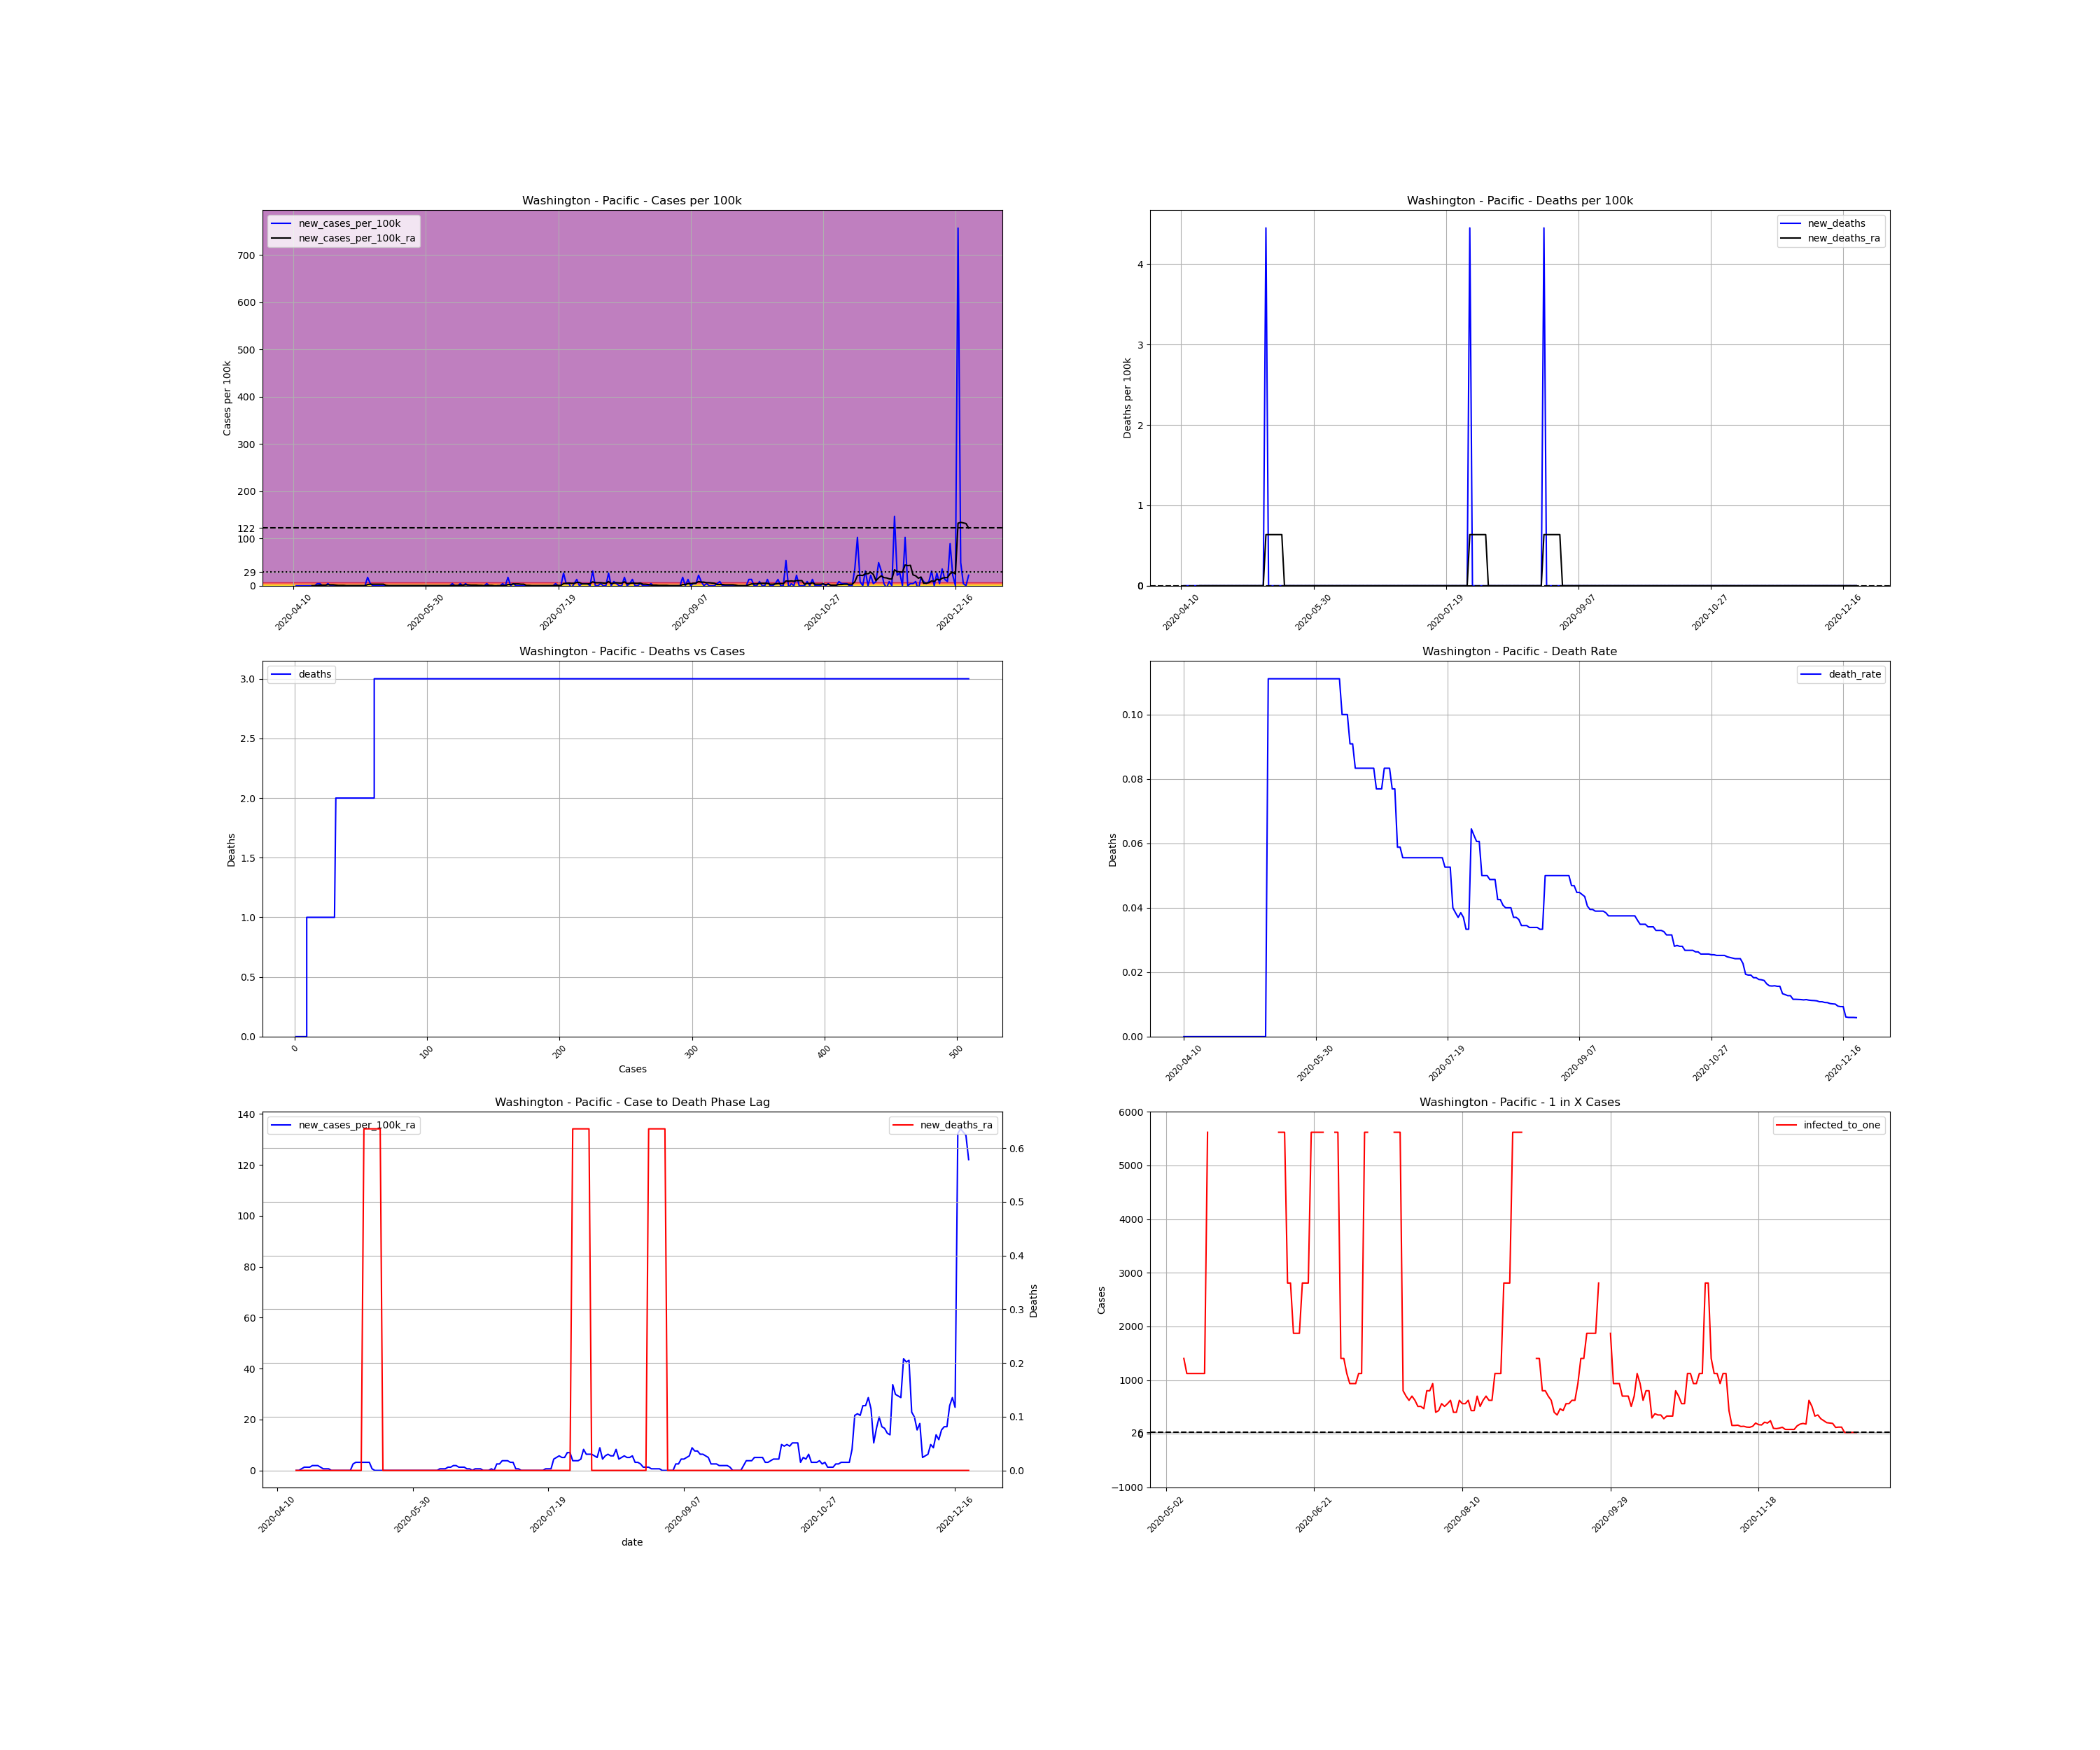

Source data for this figure (header and first rows):
, date, county, state, fips, cases, deaths, COUNTY, STNAME, CTYNAME, POPESTIMATE2019, cases_per_100k, deaths_per_100k, death_rate, new_cases, new_cases_per_100k, new_deaths, new_cases_per_100k_ra, new_deaths_ra, active_cases, infected_to_one
708914, 2020-04-10, Pacific, Washington, 53049, 1, 0.0, 49, Washington, Pacific, 22471, 4.45, 0.0, 0.0, , , , , , , 
708915, 2020-04-11, Pacific, Washington, 53049, 1, 0.0, 49, Washington, Pacific, 22471, 4.45, 0.0, 0.0, 0.0, 0.0, 0.0, , , , 
708916, 2020-04-12, Pacific, Washington, 53049, 1, 0.0, 49, Washington, Pacific, 22471, 4.45, 0.0, 0.0, 0.0, 0.0, 0.0, , , , 
708917, 2020-04-13, Pacific, Washington, 53049, 1, 0.0, 49, Washington, Pacific, 22471, 4.45, 0.0, 0.0, 0.0, 0.0, 0.0, , , , 
708918, 2020-04-14, Pacific, Washington, 53049, 1, 0.0, 49, Washington, Pacific, 22471, 4.45, 0.0, 0.0, 0.0, 0.0, 0.0, , , , 
708919, 2020-04-15, Pacific, Washington, 53049, 1, 0.0, 49, Washington, Pacific, 22471, 4.45, 0.0, 0.0, 0.0, 0.0, 0.0, , , , 
708920, 2020-04-16, Pacific, Washington, 53049, 1, 0.0, 49, Washington, Pacific, 22471, 4.45, 0.0, 0.0, 0.0, 0.0, 0.0, , , , 
708921, 2020-04-17, Pacific, Washington, 53049, 1, 0.0, 49, Washington, Pacific, 22471, 4.45, 0.0, 0.0, 0.0, 0.0, 0.0, 0.0, 0.0, , 
708922, 2020-04-18, Pacific, Washington, 53049, 1, 0.0, 49, Washington, Pacific, 22471, 4.45, 0.0, 0.0, 0.0, 0.0, 0.0, 0.0, 0.0, 0.0, inf
708923, 2020-04-19, Pacific, Washington, 53049, 2, 0.0, 49, Washington, Pacific, 22471, 8.9, 0.0, 0.0, 1.0, 4.45, 0.0, 0.6357, 0.0, 1.0, 5618
708924, 2020-04-20, Pacific, Washington, 53049, 3, 0.0, 49, Washington, Pacific, 22471, 13.35, 0.0, 0.0, 1.0, 4.45, 0.0, 1.271, 0.0, 2.0, 2809
708925, 2020-04-21, Pacific, Washington, 53049, 3, 0.0, 49, Washington, Pacific, 22471, 13.35, 0.0, 0.0, 0.0, 0.0, 0.0, 1.271, 0.0, 2.0, 2809
708926, 2020-04-22, Pacific, Washington, 53049, 3, 0.0, 49, Washington, Pacific, 22471, 13.35, 0.0, 0.0, 0.0, 0.0, 0.0, 1.271, 0.0, 2.0, 2809
708927, 2020-04-23, Pacific, Washington, 53049, 4, 0.0, 49, Washington, Pacific, 22471, 17.8, 0.0, 0.0, 1.0, 4.45, 0.0, 1.907, 0.0, 3.0, 1873
708928, 2020-04-24, Pacific, Washington, 53049, 4, 0.0, 49, Washington, Pacific, 22471, 17.8, 0.0, 0.0, 0.0, 0.0, 0.0, 1.907, 0.0, 3.0, 1873
708929, 2020-04-25, Pacific, Washington, 53049, 4, 0.0, 49, Washington, Pacific, 22471, 17.8, 0.0, 0.0, 0.0, 0.0, 0.0, 1.907, 0.0, 3.0, 1873
708930, 2020-04-26, Pacific, Washington, 53049, 4, 0.0, 49, Washington, Pacific, 22471, 17.8, 0.0, 0.0, 0.0, 0.0, 0.0, 1.271, 0.0, 3.0, 1873
708931, 2020-04-27, Pacific, Washington, 53049, 4, 0.0, 49, Washington, Pacific, 22471, 17.8, 0.0, 0.0, 0.0, 0.0, 0.0, 0.6357, 0.0, 2.0, 2809
708932, 2020-04-28, Pacific, Washington, 53049, 4, 0.0, 49, Washington, Pacific, 22471, 17.8, 0.0, 0.0, 0.0, 0.0, 0.0, 0.6357, 0.0, 1.0, 5618
708933, 2020-04-29, Pacific, Washington, 53049, 4, 0.0, 49, Washington, Pacific, 22471, 17.8, 0.0, 0.0, 0.0, 0.0, 0.0, 0.6357, 0.0, 1.0, 5618
708934, 2020-04-30, Pacific, Washington, 53049, 4, 0.0, 49, Washington, Pacific, 22471, 17.8, 0.0, 0.0, 0.0, 0.0, 0.0, 0.0, 0.0, 1.0, 5618
708935, 2020-05-01, Pacific, Washington, 53049, 4, 0.0, 49, Washington, Pacific, 22471, 17.8, 0.0, 0.0, 0.0, 0.0, 0.0, 0.0, 0.0, 0.0, inf
708936, 2020-05-02, Pacific, Washington, 53049, 4, 0.0, 49, Washington, Pacific, 22471, 17.8, 0.0, 0.0, 0.0, 0.0, 0.0, 0.0, 0.0, 0.0, inf
708937, 2020-05-03, Pacific, Washington, 53049, 4, 0.0, 49, Washington, Pacific, 22471, 17.8, 0.0, 0.0, 0.0, 0.0, 0.0, 0.0, 0.0, 0.0, inf
708938, 2020-05-04, Pacific, Washington, 53049, 4, 0.0, 49, Washington, Pacific, 22471, 17.8, 0.0, 0.0, 0.0, 0.0, 0.0, 0.0, 0.0, 0.0, inf
708939, 2020-05-05, Pacific, Washington, 53049, 4, 0.0, 49, Washington, Pacific, 22471, 17.8, 0.0, 0.0, 0.0, 0.0, 0.0, 0.0, 0.0, 0.0, inf
708940, 2020-05-06, Pacific, Washington, 53049, 4, 0.0, 49, Washington, Pacific, 22471, 17.8, 0.0, 0.0, 0.0, 0.0, 0.0, 0.0, 0.0, 0.0, inf
708941, 2020-05-07, Pacific, Washington, 53049, 4, 0.0, 49, Washington, Pacific, 22471, 17.8, 0.0, 0.0, 0.0, 0.0, 0.0, 0.0, 0.0, 0.0, inf
708942, 2020-05-08, Pacific, Washington, 53049, 8, 0.0, 49, Washington, Pacific, 22471, 35.6, 0.0, 0.0, 4.0, 17.8, 0.0, 2.543, 0.0, 4.0, 1404
708943, 2020-05-09, Pacific, Washington, 53049, 9, 0.0, 49, Washington, Pacific, 22471, 40.05, 0.0, 0.0, 1.0, 4.45, 0.0, 3.179, 0.0, 5.0, 1124
708944, 2020-05-10, Pacific, Washington, 53049, 9, 0.0, 49, Washington, Pacific, 22471, 40.05, 0.0, 0.0, 0.0, 0.0, 0.0, 3.179, 0.0, 5.0, 1124
708945, 2020-05-11, Pacific, Washington, 53049, 9, 0.0, 49, Washington, Pacific, 22471, 40.05, 0.0, 0.0, 0.0, 0.0, 0.0, 3.179, 0.0, 5.0, 1124
708946, 2020-05-12, Pacific, Washington, 53049, 9, 1.0, 49, Washington, Pacific, 22471, 40.05, 4.45, 0.1111, 0.0, 0.0, 4.45, 3.179, 0.6357, 5.0, 1124
708947, 2020-05-13, Pacific, Washington, 53049, 9, 1.0, 49, Washington, Pacific, 22471, 40.05, 4.45, 0.1111, 0.0, 0.0, 0.0, 3.179, 0.6357, 5.0, 1124
708948, 2020-05-14, Pacific, Washington, 53049, 9, 1.0, 49, Washington, Pacific, 22471, 40.05, 4.45, 0.1111, 0.0, 0.0, 0.0, 3.179, 0.6357, 5.0, 1124
708949, 2020-05-15, Pacific, Washington, 53049, 9, 1.0, 49, Washington, Pacific, 22471, 40.05, 4.45, 0.1111, 0.0, 0.0, 0.0, 0.6357, 0.6357, 5.0, 1124
708950, 2020-05-16, Pacific, Washington, 53049, 9, 1.0, 49, Washington, Pacific, 22471, 40.05, 4.45, 0.1111, 0.0, 0.0, 0.0, 0.0, 0.6357, 1.0, 5618
708951, 2020-05-17, Pacific, Washington, 53049, 9, 1.0, 49, Washington, Pacific, 22471, 40.05, 4.45, 0.1111, 0.0, 0.0, 0.0, 0.0, 0.6357, 0.0, inf
708952, 2020-05-18, Pacific, Washington, 53049, 9, 1.0, 49, Washington, Pacific, 22471, 40.05, 4.45, 0.1111, 0.0, 0.0, 0.0, 0.0, 0.6357, 0.0, inf
708953, 2020-05-19, Pacific, Washington, 53049, 9, 1.0, 49, Washington, Pacific, 22471, 40.05, 4.45, 0.1111, 0.0, 0.0, 0.0, 0.0, 0.0, 0.0, inf
708954, 2020-05-20, Pacific, Washington, 53049, 9, 1.0, 49, Washington, Pacific, 22471, 40.05, 4.45, 0.1111, 0.0, 0.0, 0.0, 0.0, 0.0, 0.0, inf
708955, 2020-05-21, Pacific, Washington, 53049, 9, 1.0, 49, Washington, Pacific, 22471, 40.05, 4.45, 0.1111, 0.0, 0.0, 0.0, 0.0, 0.0, 0.0, inf
708956, 2020-05-22, Pacific, Washington, 53049, 9, 1.0, 49, Washington, Pacific, 22471, 40.05, 4.45, 0.1111, 0.0, 0.0, 0.0, 0.0, 0.0, 0.0, inf
708957, 2020-05-23, Pacific, Washington, 53049, 9, 1.0, 49, Washington, Pacific, 22471, 40.05, 4.45, 0.1111, 0.0, 0.0, 0.0, 0.0, 0.0, 0.0, inf
708958, 2020-05-24, Pacific, Washington, 53049, 9, 1.0, 49, Washington, Pacific, 22471, 40.05, 4.45, 0.1111, 0.0, 0.0, 0.0, 0.0, 0.0, 0.0, inf
708959, 2020-05-25, Pacific, Washington, 53049, 9, 1.0, 49, Washington, Pacific, 22471, 40.05, 4.45, 0.1111, 0.0, 0.0, 0.0, 0.0, 0.0, 0.0, inf
708960, 2020-05-26, Pacific, Washington, 53049, 9, 1.0, 49, Washington, Pacific, 22471, 40.05, 4.45, 0.1111, 0.0, 0.0, 0.0, 0.0, 0.0, 0.0, inf
708961, 2020-05-27, Pacific, Washington, 53049, 9, 1.0, 49, Washington, Pacific, 22471, 40.05, 4.45, 0.1111, 0.0, 0.0, 0.0, 0.0, 0.0, 0.0, inf
708962, 2020-05-28, Pacific, Washington, 53049, 9, 1.0, 49, Washington, Pacific, 22471, 40.05, 4.45, 0.1111, 0.0, 0.0, 0.0, 0.0, 0.0, 0.0, inf
708963, 2020-05-29, Pacific, Washington, 53049, 9, 1.0, 49, Washington, Pacific, 22471, 40.05, 4.45, 0.1111, 0.0, 0.0, 0.0, 0.0, 0.0, 0.0, inf
708964, 2020-05-30, Pacific, Washington, 53049, 9, 1.0, 49, Washington, Pacific, 22471, 40.05, 4.45, 0.1111, 0.0, 0.0, 0.0, 0.0, 0.0, 0.0, inf
708965, 2020-05-31, Pacific, Washington, 53049, 9, 1.0, 49, Washington, Pacific, 22471, 40.05, 4.45, 0.1111, 0.0, 0.0, 0.0, 0.0, 0.0, 0.0, inf
708966, 2020-06-01, Pacific, Washington, 53049, 9, 1.0, 49, Washington, Pacific, 22471, 40.05, 4.45, 0.1111, 0.0, 0.0, 0.0, 0.0, 0.0, 0.0, inf
708967, 2020-06-02, Pacific, Washington, 53049, 9, 1.0, 49, Washington, Pacific, 22471, 40.05, 4.45, 0.1111, 0.0, 0.0, 0.0, 0.0, 0.0, 0.0, inf
708968, 2020-06-03, Pacific, Washington, 53049, 9, 1.0, 49, Washington, Pacific, 22471, 40.05, 4.45, 0.1111, 0.0, 0.0, 0.0, 0.0, 0.0, 0.0, inf
708969, 2020-06-04, Pacific, Washington, 53049, 9, 1.0, 49, Washington, Pacific, 22471, 40.05, 4.45, 0.1111, 0.0, 0.0, 0.0, 0.0, 0.0, 0.0, inf
708970, 2020-06-05, Pacific, Washington, 53049, 9, 1.0, 49, Washington, Pacific, 22471, 40.05, 4.45, 0.1111, 0.0, 0.0, 0.0, 0.0, 0.0, 0.0, inf
708971, 2020-06-06, Pacific, Washington, 53049, 9, 1.0, 49, Washington, Pacific, 22471, 40.05, 4.45, 0.1111, 0.0, 0.0, 0.0, 0.0, 0.0, 0.0, inf
708972, 2020-06-07, Pacific, Washington, 53049, 9, 1.0, 49, Washington, Pacific, 22471, 40.05, 4.45, 0.1111, 0.0, 0.0, 0.0, 0.0, 0.0, 0.0, inf
708973, 2020-06-08, Pacific, Washington, 53049, 9, 1.0, 49, Washington, Pacific, 22471, 40.05, 4.45, 0.1111, 0.0, 0.0, 0.0, 0.0, 0.0, 0.0, inf
... 196 more rows
